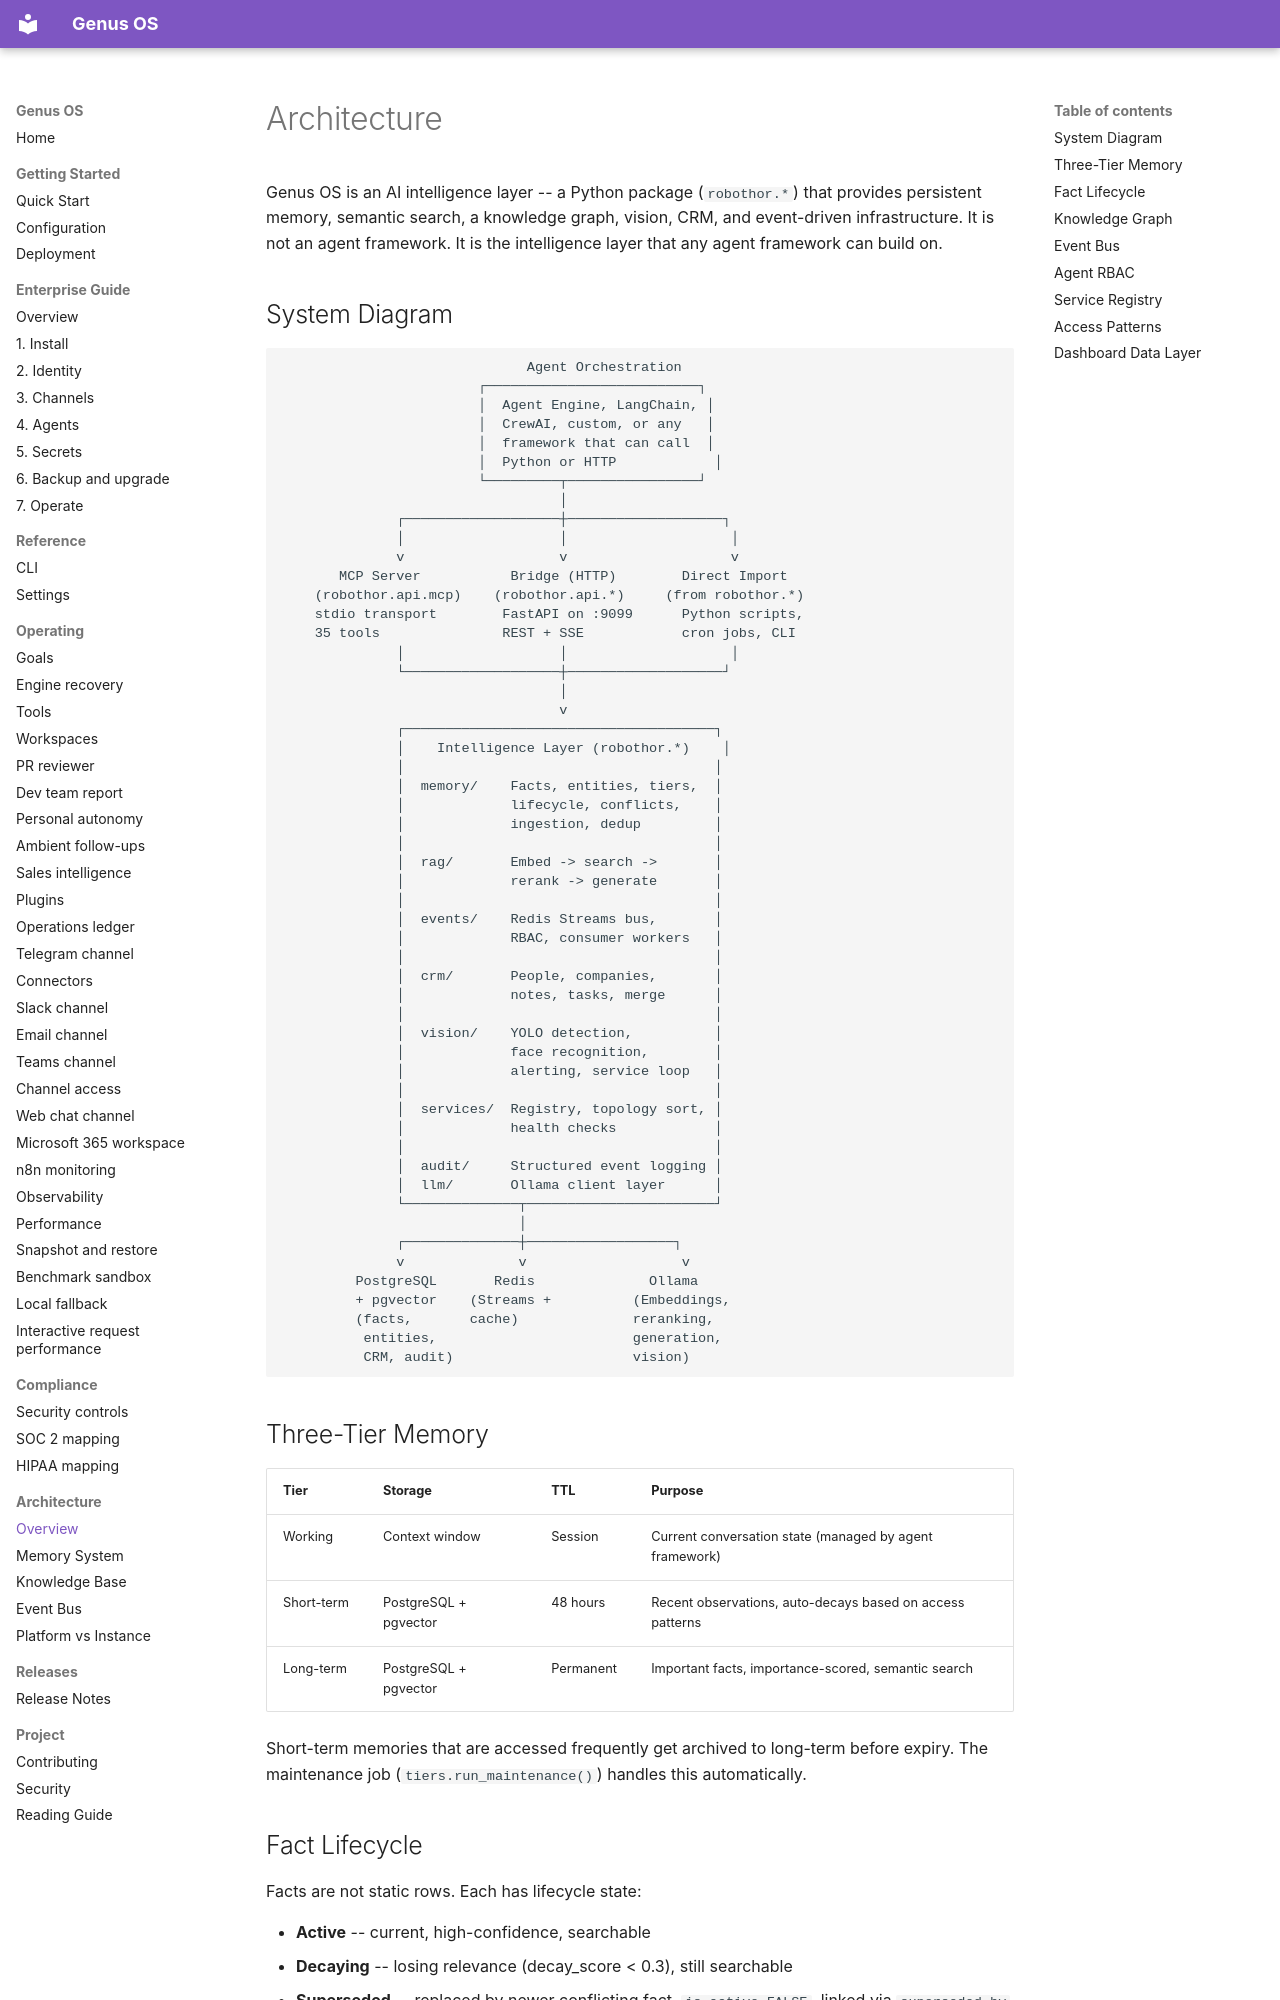

repository: Ironsail-llc/genus-os · page: architecture/index.html · generator: mkdocs

# Architecture

Genus OS is an AI intelligence layer -- a Python package (`robothor.*`) that provides persistent memory, semantic search, a knowledge graph, vision, CRM, and event-driven infrastructure. It is not an agent framework. It is the intelligence layer that any agent framework can build on.

## System Diagram

```
                              Agent Orchestration
                        ┌──────────────────────────┐
                        │  Agent Engine, LangChain, │
                        │  CrewAI, custom, or any   │
                        │  framework that can call  │
                        │  Python or HTTP            │
                        └─────────┬────────────────┘
                                  │
              ┌───────────────────┼───────────────────┐
              │                   │                    │
              v                   v                    v
       MCP Server           Bridge (HTTP)        Direct Import
    (robothor.api.mcp)    (robothor.api.*)     (from robothor.*)
    stdio transport        FastAPI on :9099      Python scripts,
    35 tools               REST + SSE            cron jobs, CLI
              │                   │                    │
              └───────────────────┼───────────────────┘
                                  │
                                  v
              ┌──────────────────────────────────────┐
              │    Intelligence Layer (robothor.*)    │
              │                                      │
              │  memory/    Facts, entities, tiers,  │
              │             lifecycle, conflicts,    │
              │             ingestion, dedup         │
              │                                      │
              │  rag/       Embed -> search ->       │
              │             rerank -> generate       │
              │                                      │
              │  events/    Redis Streams bus,       │
              │             RBAC, consumer workers   │
              │                                      │
              │  crm/       People, companies,       │
              │             notes, tasks, merge      │
              │                                      │
              │  vision/    YOLO detection,          │
              │             face recognition,        │
              │             alerting, service loop   │
              │                                      │
              │  services/  Registry, topology sort, │
              │             health checks            │
              │                                      │
              │  audit/     Structured event logging │
              │  llm/       Ollama client layer      │
              └──────────────┬───────────────────────┘
                             │
              ┌──────────────┼──────────────────┐
              v              v                   v
         PostgreSQL       Redis              Ollama
         + pgvector    (Streams +          (Embeddings,
         (facts,       cache)              reranking,
          entities,                        generation,
          CRM, audit)                      vision)
```
